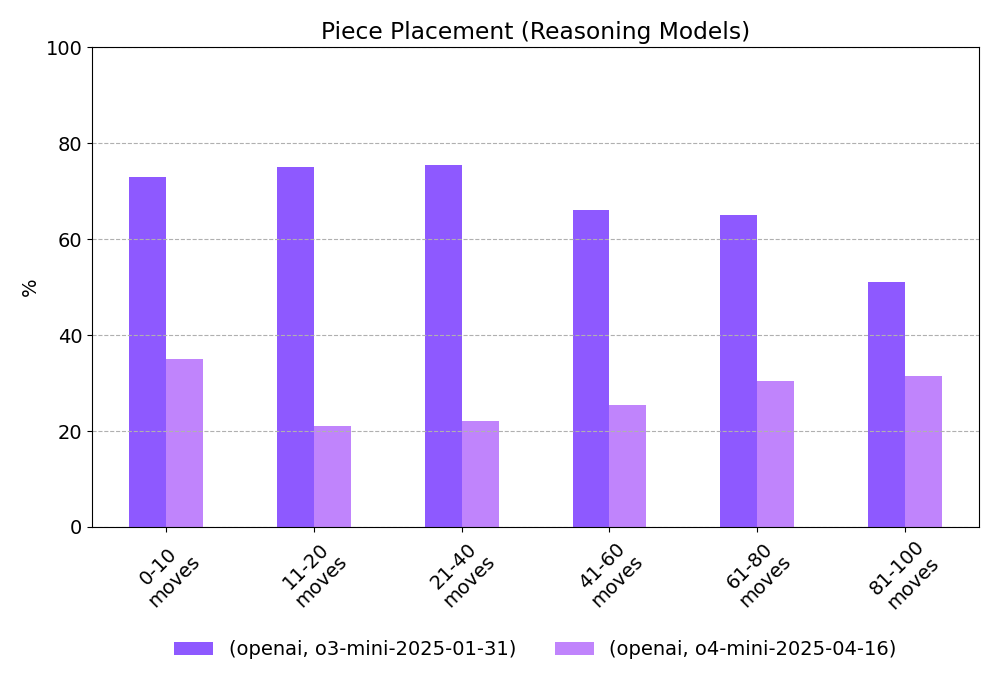

Source data for this figure (header and first rows):
provider, model, 0-10 moves, 11-20 moves, 21-40 moves, 41-60 moves, 61-80 moves, 81-100 moves
openai, o3-mini-2025-01-31, 73.0, 75.0, 75.5, 66.0, 65.0, 51.0
openai, o4-mini-2025-04-16, 35.0, 21.0, 22.0, 25.5, 30.5, 31.5
